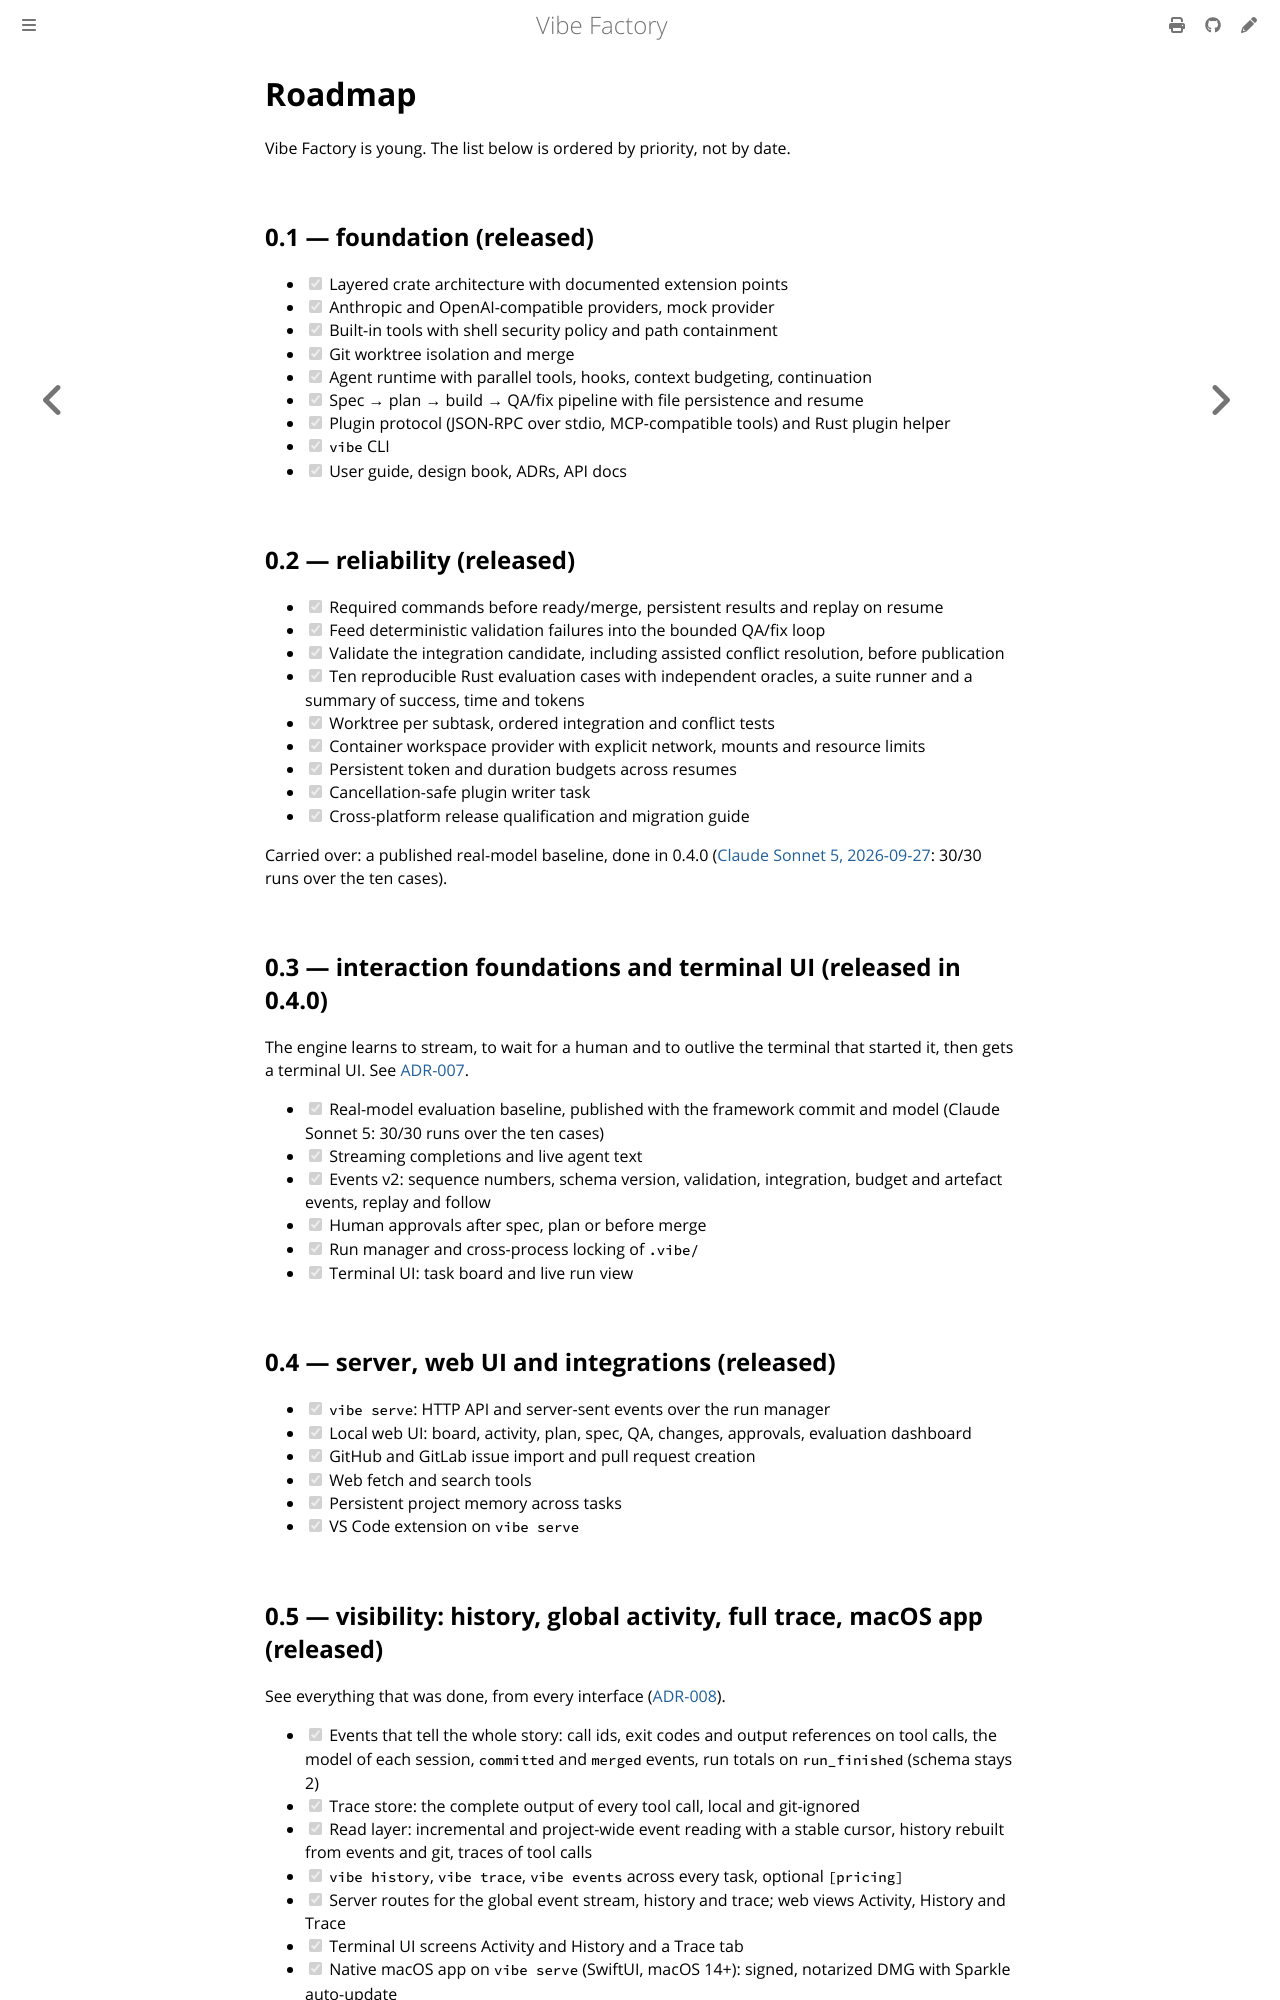

repository: vincentlauriat/vibe-factory · page: reference/roadmap.html · generator: mdbook

# Roadmap

Vibe Factory is young. The list below is ordered by priority, not by date.

## 0.1 — foundation (released)

- [x] Layered crate architecture with documented extension points
- [x] Anthropic and OpenAI-compatible providers, mock provider
- [x] Built-in tools with shell security policy and path containment
- [x] Git worktree isolation and merge
- [x] Agent runtime with parallel tools, hooks, context budgeting, continuation
- [x] Spec → plan → build → QA/fix pipeline with file persistence and resume
- [x] Plugin protocol (JSON-RPC over stdio, MCP-compatible tools) and Rust plugin helper
- [x] `vibe` CLI
- [x] User guide, design book, ADRs, API docs

## 0.2 — reliability (released)

- [x] Required commands before ready/merge, persistent results and replay on resume
- [x] Feed deterministic validation failures into the bounded QA/fix loop
- [x] Validate the integration candidate, including assisted conflict resolution, before publication
- [x] Ten reproducible Rust evaluation cases with independent oracles, a suite runner and a
      summary of success, time and tokens
- [x] Worktree per subtask, ordered integration and conflict tests
- [x] Container workspace provider with explicit network, mounts and resource limits
- [x] Persistent token and duration budgets across resumes
- [x] Cancellation-safe plugin writer task
- [x] Cross-platform release qualification and migration guide

Carried over: a published real-model baseline, done in 0.4.0
([Claude Sonnet 5, 2026-09-27](https://github.com/vincentlauriat/vibe-factory/blob/main/evals/baselines/2026-09-27-claude-sonnet-5.md):
30/30 runs over the ten cases).

## 0.3 — interaction foundations and terminal UI (released in 0.4.0)

The engine learns to stream, to wait for a human and to outlive the terminal that started
it, then gets a terminal UI. See [ADR-007](../design/adr/007-one-seam-many-interfaces.md).

- [x] Real-model evaluation baseline, published with the framework commit and model
      (Claude Sonnet 5: 30/30 runs over the ten cases)
- [x] Streaming completions and live agent text
- [x] Events v2: sequence numbers, schema version, validation, integration, budget and
      artefact events, replay and follow
- [x] Human approvals after spec, plan or before merge
- [x] Run manager and cross-process locking of `.vibe/`
- [x] Terminal UI: task board and live run view

## 0.4 — server, web UI and integrations (released)

- [x] `vibe serve`: HTTP API and server-sent events over the run manager
- [x] Local web UI: board, activity, plan, spec, QA, changes, approvals, evaluation dashboard
- [x] GitHub and GitLab issue import and pull request creation
- [x] Web fetch and search tools
- [x] Persistent project memory across tasks
- [x] VS Code extension on `vibe serve`
